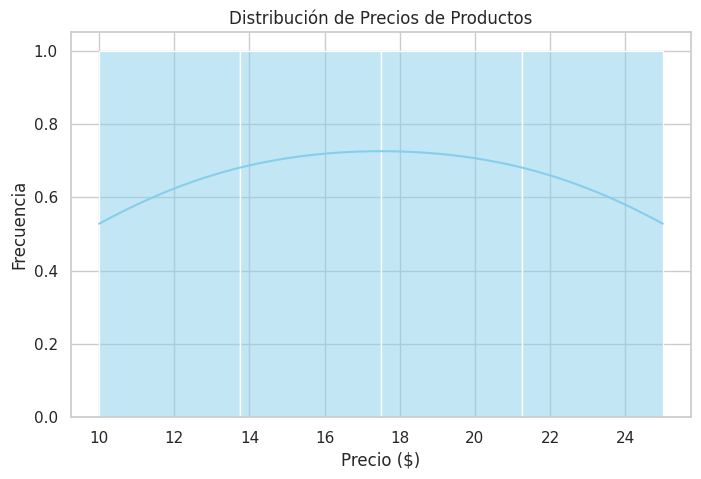
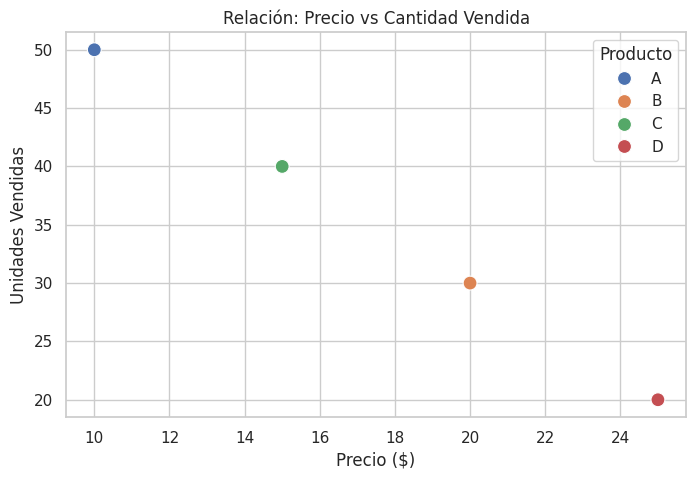

Generate these figures, in order, with matplotlib:
import pandas as pd
import seaborn as sns
import matplotlib.pyplot as plt

# 1. Creación del DataFrame
data = {
    'Producto': ['A', 'B', 'C', 'D'],
    'Precio': [10, 20, 15, 25],
    'Cantidad_Vendida': [50, 30, 40, 20]
}
df = pd.DataFrame(data)

# --- Visualización ---

# Configuración de estilo (para que se vea pro)
sns.set_theme(style="whitegrid")

# Instrucción 1: Histograma de precios
plt.figure(figsize=(8, 5))
sns.histplot(df['Precio'], bins=4, kde=True, color='skyblue')
plt.title('Distribución de Precios de Productos')
plt.xlabel('Precio ($)')
plt.ylabel('Frecuencia')
plt.show()

# Instrucción 2: Gráfico de dispersión (Precio vs Cantidad_Vendida)
plt.figure(figsize=(8, 5))
sns.scatterplot(data=df, x='Precio', y='Cantidad_Vendida', hue='Producto', s=100)
plt.title('Relación: Precio vs Cantidad Vendida')
plt.xlabel('Precio ($)')
plt.ylabel('Unidades Vendidas')
plt.show()
